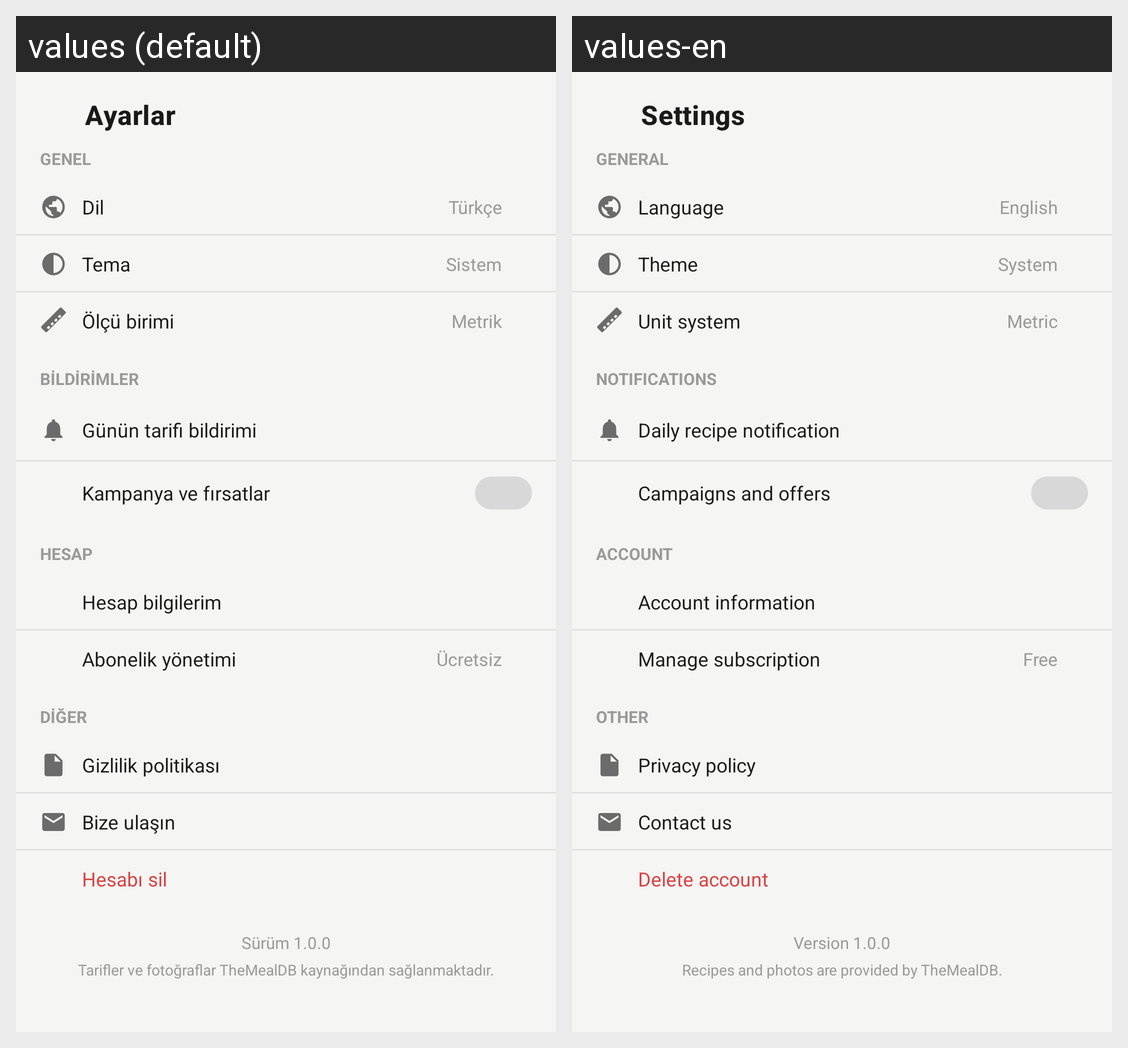

The same Android screen rendered under two of its app's locales, left to right. List the strings drawn on it with the default value and each locale's translation.
Android screen res/layout/fragment_settings.xml rendered under 2 locales, left to right: values (default), values-en. Device: Nexus 5 (rendered at 1080×1920; each locale shown at half size, 540×960, under a caption strip naming it); theme Theme.Yemivo.
Strings drawn on this screen, with the default value and each locale's value (text and hints the layout hard-codes, and strings that could not be matched under every locale, appear in the picture but are not listed):

settings_title
  values: Ayarlar
  values-en: Settings

settings_section_general
  values: GENEL
  values-en: GENERAL

settings_language
  values: Dil
  values-en: Language

settings_language_value
  values: Türkçe
  values-en: English

settings_theme
  values: Tema
  values-en: Theme

settings_theme_value
  values: Sistem
  values-en: System

settings_unit
  values: Ölçü birimi
  values-en: Unit system

settings_unit_value
  values: Metrik
  values-en: Metric

settings_section_notifications
  values: BİLDİRİMLER
  values-en: NOTIFICATIONS

settings_notif_daily_recipe
  values: Günün tarifi bildirimi
  values-en: Daily recipe notification

settings_notif_campaigns
  values: Kampanya ve fırsatlar
  values-en: Campaigns and offers

settings_section_account
  values: HESAP
  values-en: ACCOUNT

settings_account_info
  values: Hesap bilgilerim
  values-en: Account information

settings_subscription
  values: Abonelik yönetimi
  values-en: Manage subscription

settings_subscription_value
  values: Ücretsiz
  values-en: Free

settings_section_other
  values: DİĞER
  values-en: OTHER

settings_privacy_policy
  values: Gizlilik politikası
  values-en: Privacy policy

settings_contact_us
  values: Bize ulaşın
  values-en: Contact us

settings_delete_account
  values: Hesabı sil
  values-en: Delete account

settings_version
  values: Sürüm 1.0.0
  values-en: Version 1.0.0

settings_data_attribution
  values: Tarifler ve fotoğraflar TheMealDB kaynağından sağlanmaktadır.
  values-en: Recipes and photos are provided by TheMealDB.
